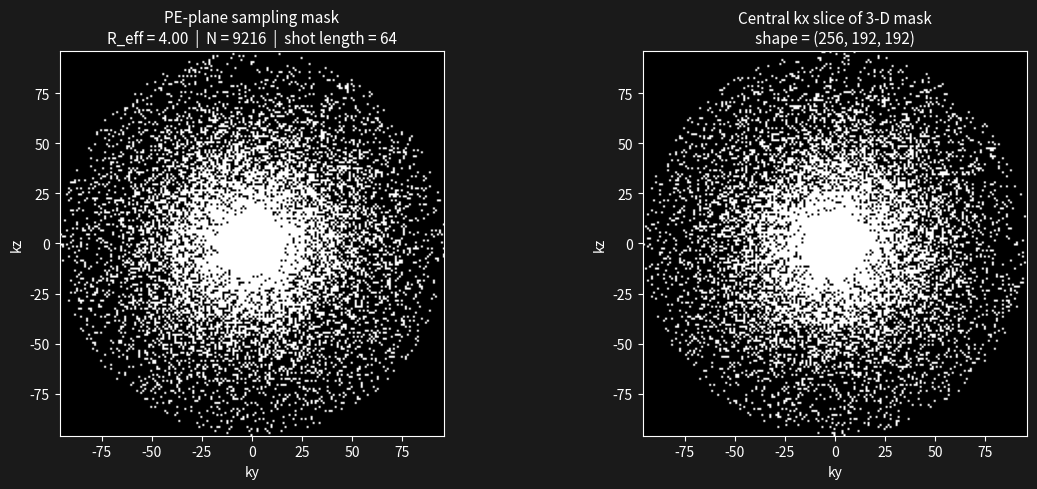

Write Python code to recreate this figure.
# 3D MPRAGE Random Undersampled K-space Mask Generator
#
# Adapted from original by Gustav Strijkers
# g.j.strijkers@amsterdamumc.nl
#
# Refactored to accept a 3D k-space numpy array and return a 3D volumetric sampling mask.

import numpy as np


# ─────────────────────────────────────────────────────────────────────────────
# Helper Functions
# ─────────────────────────────────────────────────────────────────────────────

def _weighted_sample_unique(N: int, weights: np.ndarray, k: int) -> np.ndarray:
    """
    Draw k unique indices from [0, N) without replacement using weighted sampling.

    Parameters
    ----------
    N       : Total number of candidates.
    weights : Non-negative weight for each candidate (need not sum to 1).
    k       : Number of unique samples to draw.

    Returns
    -------
    indices : 1-D int array of length k.
    """
    weights = np.array(weights, dtype=float)
    weights /= weights.sum()
    indices = []
    available = np.ones(N, dtype=bool)

    for _ in range(k):
        w_curr = weights.copy()
        w_curr[~available] = 0.0
        w_curr /= w_curr.sum()
        cdf = np.cumsum(w_curr)
        r = np.random.rand()
        sel = np.searchsorted(cdf, r, side='right')
        indices.append(sel)
        available[sel] = False

    return np.array(indices)


def _poisson_pattern(
    size_y: int,
    size_z: int,
    variable_density: float,
    accel_factor: float,
    elliptical: bool,
    rand_seed: int,
    calib_reg_y: int,
    calib_reg_z: int,
    shot_length: int,
) -> tuple[np.ndarray, np.ndarray, int, int]:
    """
    Generate a 2D Poisson-disc–inspired variable-density random sampling pattern
    for the (ky, kz) phase-encode plane.

    Parameters
    ----------
    size_y          : Number of k-space points along ky.
    size_z          : Number of k-space points along kz.
    variable_density: Density exponent (0 = uniform, >0 = centre-heavy).
    accel_factor    : Target acceleration factor (R ≥ 1).
    elliptical      : If True, apply an elliptical shutter to the PE plane.
    rand_seed       : Random seed for reproducibility.
    calib_reg_y     : Fully-sampled calibration region size along ky.
    calib_reg_z     : Fully-sampled calibration region size along kz.
    shot_length     : Number of phase-encode lines per MPRAGE inversion shot.

    Returns
    -------
    mask    : Boolean (size_z × size_y) sampling mask.
    samples : (N × 2) int array of [ky_offset, kz_offset] coordinates
              centred at (0, 0).
    n_calib : Number of calibration-region samples.
    n_random: Number of randomly drawn samples outside the calibration region.
    """
    np.random.seed(rand_seed)

    cy = (size_y + 1) / 2.0
    cz = (size_z + 1) / 2.0

    # Grid of 1-based indices
    Y, Z = np.meshgrid(np.arange(1, size_y + 1), np.arange(1, size_z + 1))

    # Normalised squared radius for the full k-space ellipse
    a, b = size_y / 2.0, size_z / 2.0
    R2 = ((Y - cy) / a) ** 2 + ((Z - cz) / b) ** 2

    # ── Elliptical shutter ────────────────────────────────────────────────────
    sample_mask = np.ones((size_z, size_y), dtype=bool)
    if elliptical:
        sample_mask = R2 <= 1.0

    # ── Calibration region (fully sampled ellipse at the centre) ──────────────
    ry, rz = calib_reg_y / 2.0, calib_reg_z / 2.0
    R2_calib = ((Y - cy) / ry) ** 2 + ((Z - cz) / rz) ** 2
    mask_calib = (R2_calib <= 1.0) & sample_mask

    # ── Sample-count targets ──────────────────────────────────────────────────
    n_full   = size_y * size_z
    n_target = round(n_full / accel_factor)
    n_calib  = int(np.count_nonzero(mask_calib))

    # Round total acquired lines to a multiple of shot_length
    n_acq = round(n_target / shot_length) * shot_length
    n_acq = max(n_acq, n_calib)
    n_random = n_acq - n_calib

    # ── Variable-density weights ──────────────────────────────────────────────
    vd = np.ones((size_z, size_y), dtype=float)
    if variable_density > 0:
        R = np.sqrt(R2)
        vd = np.exp(-(R / 0.15) ** variable_density)
    vd[~sample_mask | mask_calib] = 0.0
    vd /= vd.sum()

    # ── Weighted random draw outside the calibration region ───────────────────
    valid_z, valid_y = np.where(sample_mask & ~mask_calib)
    weights = vd[sample_mask & ~mask_calib]
    drawn   = _weighted_sample_unique(len(weights), weights, n_random)

    # ── Assemble the final mask ───────────────────────────────────────────────
    mask = np.zeros((size_z, size_y), dtype=bool)
    mask[valid_z[drawn], valid_y[drawn]] = True
    mask[mask_calib] = True

    # Convert to centred (ky, kz) coordinate pairs
    z_idx, y_idx = np.where(mask)
    ky_coords = np.clip(y_idx - size_y // 2, -size_y // 2, size_y // 2 - 1)
    kz_coords = np.clip(z_idx - size_z // 2, -size_z // 2, size_z // 2 - 1)
    samples = np.stack([ky_coords, kz_coords], axis=1)   # shape (N, 2)

    return mask, samples, n_calib, n_random


def _build_shot_list(
    samples: np.ndarray,
    shot_length: int,
) -> list[np.ndarray]:
    """
    Order phase-encode samples into MPRAGE inversion-recovery shots.

    Samples are first sorted globally by polar angle (θ) then by radius (r),
    producing a roughly angular sweep.  Within each shot the lines are
    re-sorted by ascending radius so that the centre of k-space is acquired
    early in the inversion recovery.

    Parameters
    ----------
    samples     : (N × 2) array of [ky, kz] centred coordinates.
    shot_length : Lines per MPRAGE shot.

    Returns
    -------
    shot_list : List of 1-D index arrays, one per shot.
    """
    ky = samples[:, 0].astype(float)
    kz = samples[:, 1].astype(float)

    theta = np.arctan2(kz, ky)
    theta[theta < 0] += 2 * np.pi
    r = np.sqrt(ky ** 2 + kz ** 2)

    n_total = samples.shape[0]
    n_shots = int(np.ceil(n_total / shot_length))
    global_idx = np.lexsort((r, theta))   # primary: theta, secondary: r

    shot_list = []
    start = 0
    for _ in range(n_shots):
        stop = min(start + shot_length, n_total)
        sel  = global_idx[start:stop]
        sel  = sel[np.argsort(r[sel])]   # within-shot: ascending radius
        shot_list.append(sel)
        start = stop

    return shot_list


# ─────────────────────────────────────────────────────────────────────────────
# Public API
# ─────────────────────────────────────────────────────────────────────────────

def generate_mprage_sampling_mask(
    kspace_3d: np.ndarray,
    size_of_center: tuple[int, int] = (32, 32),
    accel_factor: float = 4.0,
    variable_density: float = 0.8,
    elliptical_shutter: bool = True,
    mprage_shot_length: int = 64,
    rand_seed: int = 11235,
    verbose: bool = True,
) -> dict:
    """
    Generate a 3-D volumetric sampling mask for an MPRAGE acquisition.

    The readout dimension (kx, axis 0) is always **fully sampled**.
    Random undersampling is applied only in the two phase-encode dimensions
    (ky, axis 1) and (kz, axis 2).

    Parameters
    ----------
    kspace_3d          : 3-D numpy array with shape (kx, ky, kz).
                         Only the shape is used; the values are not read.
    size_of_center     : (ky_size, kz_size) of the fully-sampled calibration
                         ellipse at the centre of the PE plane.
    accel_factor       : Desired acceleration factor R ≥ 1.
    variable_density   : Density exponent (0 = uniform, >0 = centre-heavy).
                         Typical value: 0.8.
    elliptical_shutter : If True, restrict sampling to the inscribed ellipse
                         of the (ky, kz) plane.
    mprage_shot_length : Number of phase-encode lines per inversion-recovery
                         shot.  Automatically adjusted to divide kz evenly.
    rand_seed          : Random seed for reproducibility.
    verbose            : Print a summary to stdout.

    Returns
    -------
    result : dict with keys
        "mask_3d"          – Boolean ndarray, shape (kx, ky, kz).
                             True  → line is acquired.
                             False → line is not acquired.
        "mask_2d"          – Boolean ndarray, shape (ky, kz).
                             The underlying PE-plane sampling pattern.
        "samples"          – (N × 2) int array of centred [ky, kz] coords.
        "shot_list"        – List of index arrays (one per MPRAGE shot).
        "n_calib"          – Number of calibration-region PE lines.
        "n_random"         – Number of randomly drawn PE lines.
        "n_acquired"       – Total acquired PE lines.
        "accel_factor_eff" – Effective acceleration factor (after rounding).
        "shot_length"      – (Possibly adjusted) shot length used.
        "kspace_shape"     – (kx, ky, kz) shape tuple.
    """
    if kspace_3d.ndim != 3:
        raise ValueError(
            f"kspace_3d must be a 3-D array; got shape {kspace_3d.shape}."
        )

    n_kx, n_ky, n_kz = kspace_3d.shape

    # ── 1. Adjust shot length to divide kz evenly ─────────────────────────────
    shot_length = mprage_shot_length
    if n_kz % shot_length != 0:
        divisors = [d for d in range(4, n_kz + 1) if n_kz % d == 0]
        if divisors:
            idx = int(np.argmin(np.abs(np.array(divisors) - shot_length)))
            old_length = shot_length
            shot_length = divisors[idx]
            if verbose:
                print(
                    f"[INFO] Shot length adjusted {old_length} → {shot_length} "
                    f"to divide kz={n_kz} evenly."
                )
        else:
            if verbose:
                print(
                    f"[WARN] No divisor of kz={n_kz} found near {shot_length}; "
                    f"keeping original value."
                )

    # ── 2. Adjust acceleration factor for elliptical shutter ─────────────────
    if elliptical_shutter:
        elliptical_area = np.pi * (n_ky / 2.0) * (n_kz / 2.0)
        max_samples = int(np.floor(elliptical_area))
        min_af = (n_ky * n_kz) / max_samples
        if accel_factor < min_af:
            old_af = accel_factor
            accel_factor = np.ceil(min_af * 100) / 100
            if verbose:
                print(
                    f"[INFO] Acceleration factor adjusted {old_af:.4f} → "
                    f"{accel_factor:.4f} due to elliptical shutter constraint."
                )

    # ── 3. Generate 2-D PE-plane pattern ─────────────────────────────────────
    mask_2d, samples, n_calib, n_random = _poisson_pattern(
        size_y=n_ky,
        size_z=n_kz,
        variable_density=variable_density,
        accel_factor=accel_factor,
        elliptical=elliptical_shutter,
        rand_seed=rand_seed,
        calib_reg_y=size_of_center[0],
        calib_reg_z=size_of_center[1],
        shot_length=shot_length,
    )

    # ── 4. Build MPRAGE shot ordering ─────────────────────────────────────────
    shot_list = _build_shot_list(samples, shot_length)

    # ── 5. Expand 2-D mask to 3-D  (kx is fully sampled) ─────────────────────
    # mask_2d has shape (kz, ky); we need (ky, kz) then broadcast over kx
    pe_mask_ky_kz = mask_2d.T                               # (ky, kz)
    mask_3d = np.broadcast_to(
        pe_mask_ky_kz[np.newaxis, :, :],                    # (1, ky, kz)
        (n_kx, n_ky, n_kz),
    ).copy()                                                 # make writable

    # ── 6. Compute summary statistics ────────────────────────────────────────
    n_acquired   = n_calib + n_random
    n_full_pe    = n_ky * n_kz
    accel_factor_eff = n_full_pe / n_acquired

    ky_min, kz_min = samples.min(axis=0)
    ky_max, kz_max = samples.max(axis=0)

    if verbose:
        print("\n─────────────────── k-space summary ───────────────────")
        print(f"  Input k-space shape (kx, ky, kz) : {n_kx} × {n_ky} × {n_kz}")
        print(f"  Total Cartesian PE points         : {n_full_pe}")
        print(f"  Calibration-region samples        : {n_calib}")
        print(f"  Random samples                    : {n_random}")
        print(f"  Total acquired PE lines           : {n_acquired}")
        print(f"  Requested acceleration factor     : {accel_factor:.4f}")
        print(f"  Effective acceleration factor     : {accel_factor_eff:.4f}")
        print(f"  ky range                          : {ky_min} → {ky_max}")
        print(f"  kz range                          : {kz_min} → {kz_max}")
        print(f"  MPRAGE shot length                : {shot_length}")
        print(f"  Number of shots                   : {len(shot_list)}")
        print(f"  3-D mask shape                    : {mask_3d.shape}")
        print(f"  3-D mask density                  : "
              f"{mask_3d.mean()*100:.2f}% acquired")
        print("────────────────────────────────────────────────────────\n")

    return {
        "mask_3d":          mask_3d,
        "mask_2d":          pe_mask_ky_kz,
        "samples":          samples,
        "shot_list":        shot_list,
        "n_calib":          n_calib,
        "n_random":         n_random,
        "n_acquired":       n_acquired,
        "accel_factor_eff": accel_factor_eff,
        "shot_length":      shot_length,
        "kspace_shape":     (n_kx, n_ky, n_kz),
    }


# ─────────────────────────────────────────────────────────────────────────────
# Quick demo  (run as a script)
# ─────────────────────────────────────────────────────────────────────────────

if __name__ == "__main__":
    import matplotlib.pyplot as plt

    # Simulate a 3-D k-space volume (values are irrelevant – only shape is used)
    kspace = np.zeros((256, 192, 192), dtype=complex)

    result = generate_mprage_sampling_mask(
        kspace_3d          = kspace,
        size_of_center     = (32, 32),
        accel_factor       = 4.0,
        variable_density   = 0.8,
        elliptical_shutter = True,
        mprage_shot_length = 64,
        rand_seed          = 11235,
        verbose            = True,
    )

    mask_3d = result["mask_3d"]    # (256, 192, 192) bool
    mask_2d = result["mask_2d"]    # (192, 192) bool  – the PE pattern

    # ── Visualise the PE-plane sampling pattern ───────────────────────────────
    fig, axes = plt.subplots(1, 2, figsize=(12, 5))
    fig.patch.set_facecolor("#1a1a1a")

    ax = axes[0]
    ax.imshow(mask_2d.T, cmap="gray", origin="lower",
              extent=[-96, 96, -96, 96])
    ax.set_title(
        f"PE-plane sampling mask\n"
        f"R_eff = {result['accel_factor_eff']:.2f}  |  "
        f"N = {result['n_acquired']}  |  "
        f"shot length = {result['shot_length']}",
        color="white", fontsize=11,
    )
    ax.set_xlabel("ky", color="white")
    ax.set_ylabel("kz", color="white")
    ax.tick_params(colors="white")
    for spine in ax.spines.values():
        spine.set_edgecolor("white")

    ax = axes[1]
    ax.imshow(mask_3d[mask_3d.shape[0] // 2], cmap="gray",
              origin="lower", extent=[-96, 96, -96, 96])
    ax.set_title(
        f"Central kx slice of 3-D mask\nshape = {mask_3d.shape}",
        color="white", fontsize=11,
    )
    ax.set_xlabel("ky", color="white")
    ax.set_ylabel("kz", color="white")
    ax.tick_params(colors="white")
    for spine in ax.spines.values():
        spine.set_edgecolor("white")

    plt.tight_layout()
    plt.savefig("mprage_mask_preview.png", dpi=150, facecolor="#1a1a1a")
    plt.show()
    print("Preview saved → mprage_mask_preview.png")
